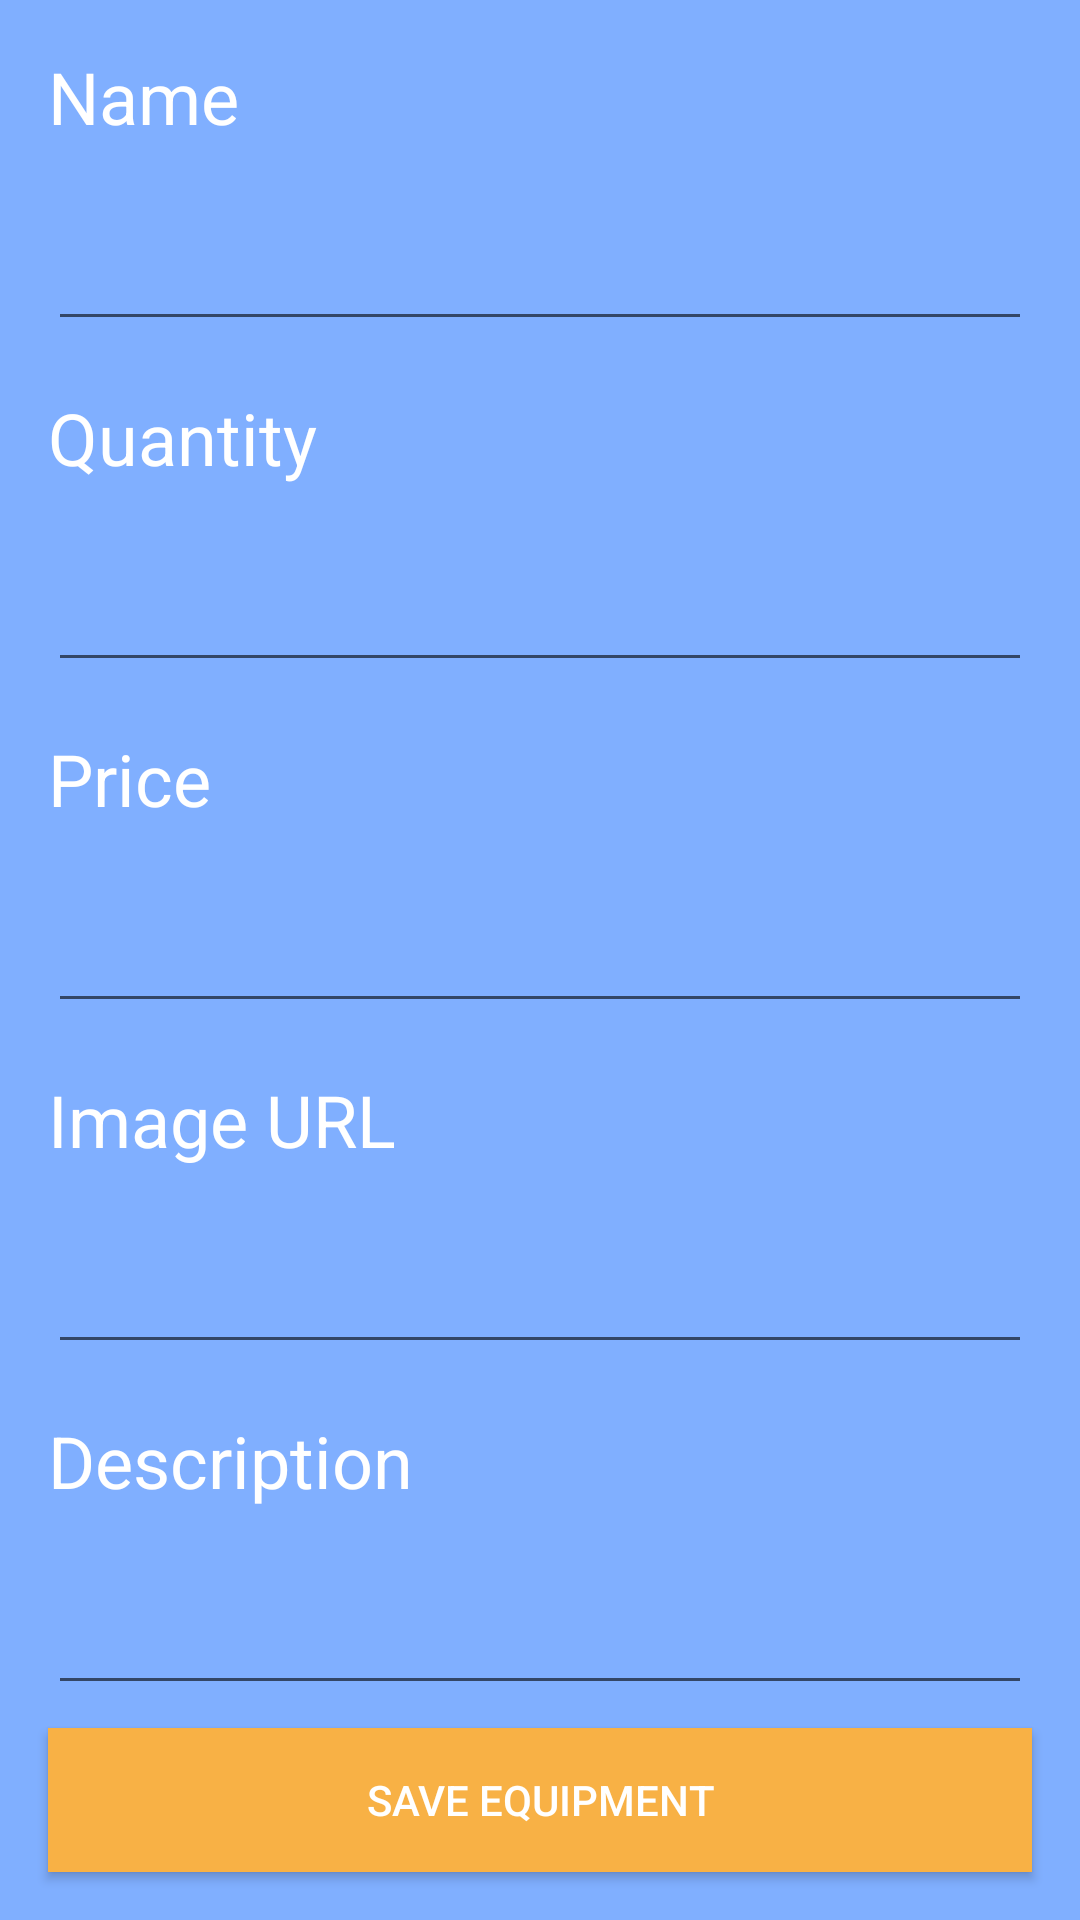

Here is an Android app screen rendered from its layout file. Give the layout XML and the strings, colors and styles it references.
<!-- AndroidManifest.xml: application theme Theme.GymEquipmentInventory -->
<!-- res/layout/activity_add.xml -->
<?xml version="1.0" encoding="utf-8"?>
<androidx.constraintlayout.widget.ConstraintLayout xmlns:android="http://schemas.android.com/apk/res/android"
    xmlns:app="http://schemas.android.com/apk/res-auto"
    xmlns:tools="http://schemas.android.com/tools"
    android:layout_width="match_parent"
    android:layout_height="match_parent"
    tools:context=".view.AddActivity"
    style="@style/CardStyle">
    

    <TextView
        style="@style/BasicText"
        android:id="@+id/name_const_textview"
        android:layout_width="wrap_content"
        android:layout_height="wrap_content"
        android:text="@string/name"
        app:layout_constraintStart_toStartOf="parent"
        app:layout_constraintTop_toTopOf="parent"/>

    <EditText
        style="@style/EditText"
        android:id="@+id/name_edittext"
        android:inputType="text"
        android:layout_width="0dp"
        android:layout_height="wrap_content"
        app:layout_constraintEnd_toEndOf="parent"
        app:layout_constraintTop_toBottomOf="@id/name_const_textview"
        app:layout_constraintStart_toStartOf="parent"/>

    <TextView
        style="@style/BasicText"
        android:id="@+id/quantity_const_textview"
        android:layout_width="wrap_content"
        android:layout_height="wrap_content"
        android:text="@string/quantity"
        app:layout_constraintStart_toStartOf="parent"
        app:layout_constraintTop_toBottomOf="@id/name_edittext"/>

    <EditText
        style="@style/EditText"
        android:id="@+id/quantity_edittext"
        android:layout_width="0dp"
        android:layout_height="wrap_content"
        android:inputType="number"
        app:layout_constraintEnd_toEndOf="parent"
        app:layout_constraintTop_toBottomOf="@id/quantity_const_textview"
        app:layout_constraintStart_toStartOf="parent"/>

    <TextView
        style="@style/BasicText"
        android:id="@+id/price_const_textview"
        android:layout_width="wrap_content"
        android:layout_height="wrap_content"
        android:text="@string/price"
        app:layout_constraintStart_toStartOf="parent"
        app:layout_constraintTop_toBottomOf="@id/quantity_edittext"/>

    <EditText
        style="@style/EditText"
        android:id="@+id/price_edittext"
        android:layout_width="0dp"
        android:layout_height="wrap_content"
        android:inputType="numberDecimal"
        app:layout_constraintEnd_toEndOf="parent"
        app:layout_constraintTop_toBottomOf="@id/price_const_textview"
        app:layout_constraintStart_toStartOf="parent"/>

    <TextView
        style="@style/BasicText"
        android:id="@+id/url_const_textview"
        android:layout_width="wrap_content"
        android:layout_height="wrap_content"
        android:text="@string/image_url"
        app:layout_constraintStart_toStartOf="parent"
        app:layout_constraintTop_toBottomOf="@id/price_edittext"/>

    <EditText
        style="@style/EditText"
        android:id="@+id/url_edittext"
        android:layout_width="0dp"
        android:layout_height="wrap_content"
        android:inputType="textUri"
        app:layout_constraintEnd_toEndOf="parent"
        app:layout_constraintTop_toBottomOf="@id/url_const_textview"
        app:layout_constraintStart_toStartOf="parent"/>

    <TextView
        style="@style/BasicText"
        android:id="@+id/description_const_textview"
        android:layout_width="wrap_content"
        android:layout_height="wrap_content"
        android:text="@string/description"
        app:layout_constraintStart_toStartOf="parent"
        app:layout_constraintTop_toBottomOf="@id/url_edittext"/>

    <EditText
        style="@style/EditText"
        android:id="@+id/description_edittext"
        android:layout_width="0dp"
        android:layout_height="wrap_content"
        android:inputType="text"
        app:layout_constraintEnd_toEndOf="parent"
        app:layout_constraintTop_toBottomOf="@id/description_const_textview"
        app:layout_constraintStart_toStartOf="parent"/>

    <androidx.appcompat.widget.AppCompatButton
        style="@style/BottomButton"
        android:id="@+id/save_button"
        android:text="@string/save_equipment"
        android:layout_width="0dp"
        android:layout_height="wrap_content"
        app:layout_constraintBottom_toBottomOf="parent"
        app:layout_constraintStart_toStartOf="parent"
        app:layout_constraintEnd_toEndOf="parent"/>
</androidx.constraintlayout.widget.ConstraintLayout>
<!-- resources referenced by this layout -->
<resources>
  <string name="description">Description</string>
  <string name="image_url">Image URL</string>
  <string name="name">Name</string>
  <string name="price">Price</string>
  <string name="quantity">Quantity</string>
  <string name="save_equipment">Save Equipment</string>
  <style name="BasicText">
          <item name="android:layout_margin">16dp</item>
          <item name="android:textColor">@color/white</item>
          <item name="android:textSize">24sp</item>
      </style>
  <style name="BottomButton">
          <item name="android:layout_width">0dp</item>
          <item name="android:layout_height">wrap_content</item>
          <item name="android:background">#f8b145</item>
          <item name="android:textColor">@color/white</item>
          <item name="android:layout_margin">16dp</item>
      </style>
  <style name="CardStyle">
          <item name="android:background">#80AFFF</item>
      </style>
  <style name="EditText" parent="BasicText">
          <item name="android:ems">6</item>
      </style>
  <style name="Theme.GymEquipmentInventory" parent="Theme.MaterialComponents.DayNight.DarkActionBar">
          
          <item name="colorPrimary">@color/purple_500</item>
          <item name="colorPrimaryVariant">@color/purple_700</item>
          <item name="colorOnPrimary">@color/white</item>
          
          <item name="colorSecondary">@color/teal_200</item>
          <item name="colorSecondaryVariant">@color/teal_700</item>
          <item name="colorOnSecondary">@color/black</item>
          
          <item name="android:statusBarColor" tools:targetApi="l">?attr/colorPrimaryVariant</item>
          
      </style>
  <!-- not gathered from this repository: default colours our renderer supplied (Android Studio template values) -->
  <color name="purple_500">#FF6200EE</color>
  <color name="purple_700">#FF3700B3</color>
  <color name="teal_200">#FF03DAC5</color>
  <color name="teal_700">#FF018786</color>
  <color name="black">#FF000000</color>
  <color name="white">#FFFFFFFF</color>
</resources>
